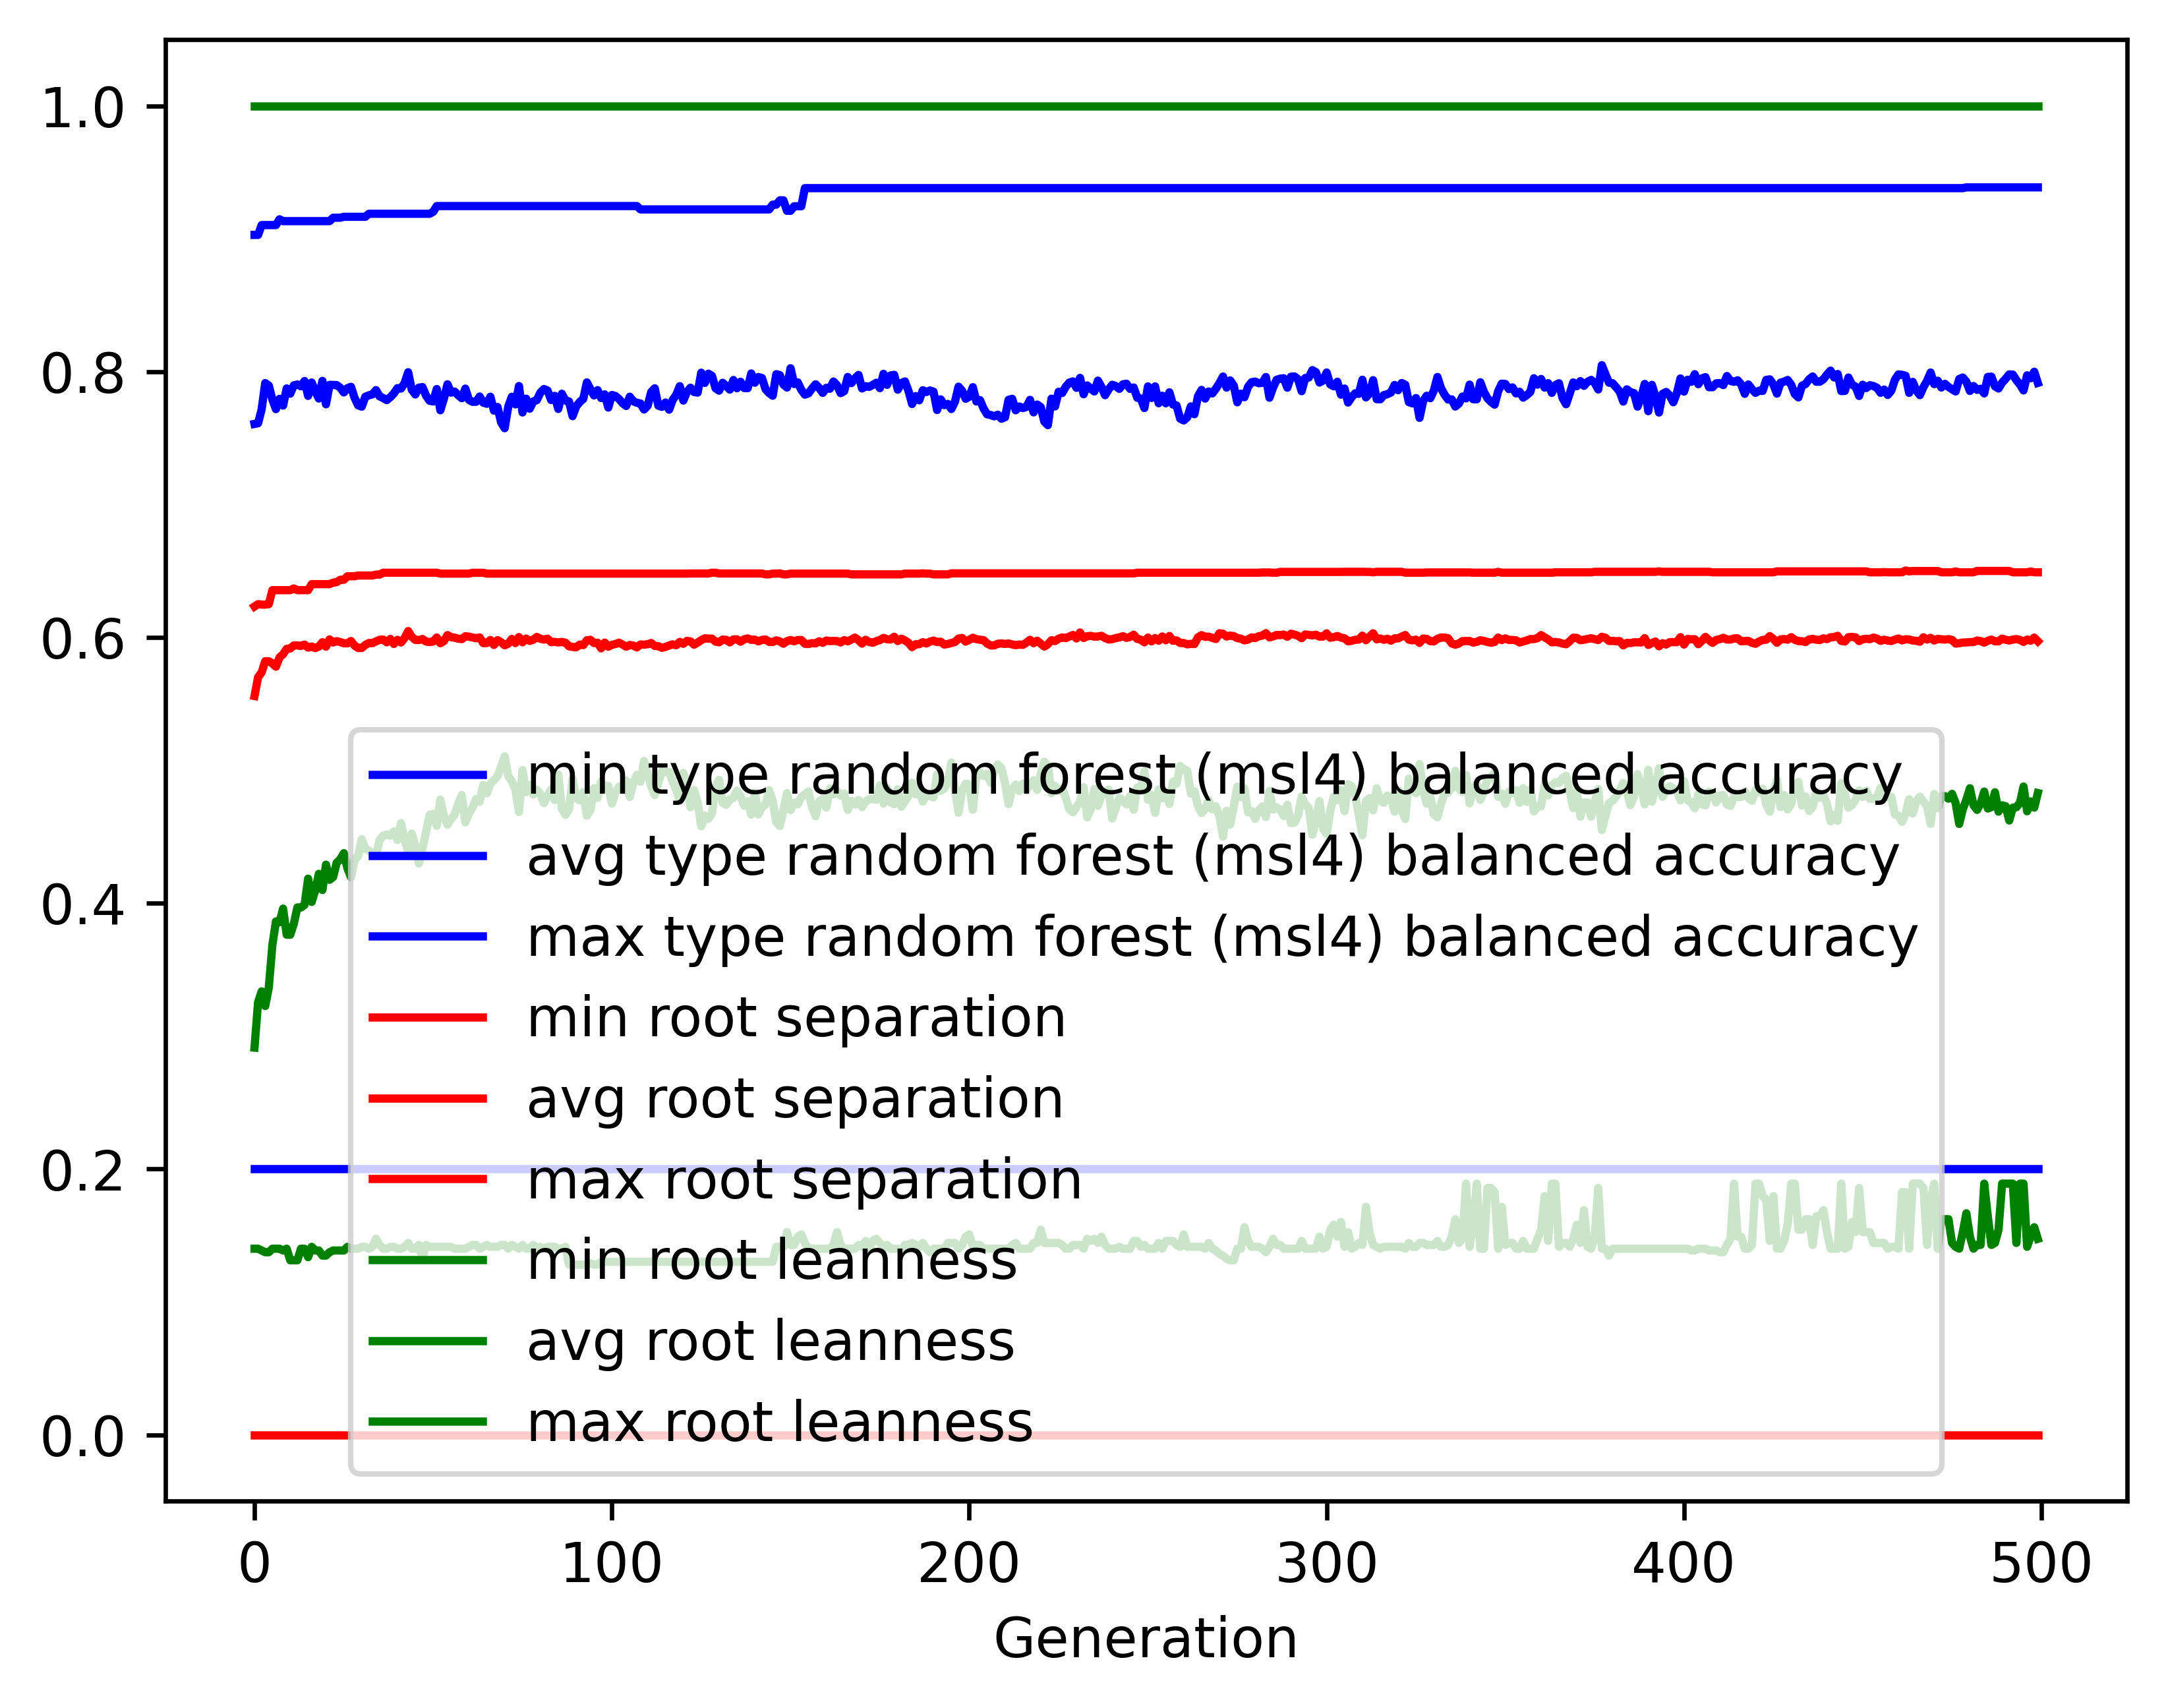

Data behind this chart, as committed beside it:
gen, evals, gen_feats, explored, type random forest (msl4) balanced accur…, type random forest (msl4) balanced accur…, type random forest (msl4) balanced accur…, type random forest (msl4) balanced accur…, root separation_min, root separation_avg, root separation_max, root separation_std, root leanness_min, root leanness_avg, root leanness_max, root leanness_std
0, 500, 396, 396, 0.2, 0.7606, 0.9029, 0.1533, 0.0, 0.5559, 0.6232, 0.0947, 0.14, 0.2913, 1.0, 0.1702
1, 668, 616, 621, 0.2, 0.7611, 0.9029, 0.1339, 0.0, 0.57, 0.625, 0.04741, 0.14, 0.3256, 1.0, 0.1476
2, 731, 634, 818, 0.2, 0.7716, 0.9103, 0.1218, 0.0, 0.5737, 0.6247, 0.04414, 0.1387, 0.3336, 1.0, 0.1386
3, 724, 684, 1026, 0.2, 0.7914, 0.9103, 0.1101, 0.0, 0.5821, 0.6247, 0.04062, 0.1374, 0.3226, 1.0, 0.1389
4, 739, 696, 1215, 0.2, 0.7895, 0.9103, 0.1125, 0.0, 0.5821, 0.625, 0.04071, 0.1374, 0.3366, 1.0, 0.1498
5, 713, 721, 1417, 0.2, 0.779, 0.9103, 0.116, 0.0, 0.5804, 0.6355, 0.04198, 0.14, 0.3685, 1.0, 0.1517
6, 751, 703, 1602, 0.2, 0.7718, 0.9103, 0.1276, 0.0, 0.578, 0.6355, 0.04328, 0.14, 0.3863, 1.0, 0.1598
7, 717, 736, 1776, 0.2, 0.7795, 0.9146, 0.1076, 0.0, 0.5849, 0.6355, 0.03876, 0.14, 0.3856, 1.0, 0.1463
8, 741, 719, 1940, 0.2, 0.7744, 0.9132, 0.1114, 0.0, 0.5874, 0.6355, 0.03982, 0.1387, 0.3959, 1.0, 0.1585
9, 742, 701, 2100, 0.2, 0.7874, 0.9132, 0.1095, 0.0, 0.5914, 0.6355, 0.03947, 0.14, 0.3763, 1.0, 0.1627
10, 726, 742, 2277, 0.2, 0.7834, 0.9132, 0.1197, 0.0, 0.5917, 0.6355, 0.04083, 0.1313, 0.3763, 1.0, 0.1686
11, 742, 729, 2413, 0.2, 0.7897, 0.9132, 0.1045, 0.0, 0.5939, 0.6368, 0.03848, 0.1313, 0.3845, 1.0, 0.1532
12, 736, 748, 2566, 0.2, 0.7903, 0.9132, 0.1013, 0.0, 0.594, 0.6355, 0.03733, 0.1313, 0.3968, 1.0, 0.1496
13, 718, 756, 2706, 0.2, 0.7889, 0.9132, 0.1057, 0.0, 0.5936, 0.6355, 0.0377, 0.14, 0.3968, 1.0, 0.1542
14, 734, 737, 2839, 0.2, 0.793, 0.9132, 0.09814, 0.0, 0.5946, 0.6355, 0.0365, 0.14, 0.3987, 1.0, 0.1422
15, 727, 744, 2962, 0.2, 0.7817, 0.9132, 0.1053, 0.0, 0.5923, 0.6355, 0.03861, 0.1336, 0.4185, 1.0, 0.1477
16, 726, 758, 3089, 0.2, 0.7918, 0.9132, 0.1043, 0.0, 0.5932, 0.6401, 0.03819, 0.1414, 0.401, 1.0, 0.1511
17, 720, 743, 3196, 0.2, 0.7852, 0.9132, 0.1073, 0.0, 0.592, 0.6401, 0.03868, 0.1387, 0.4097, 1.0, 0.1559
18, 704, 755, 3308, 0.2, 0.7797, 0.9132, 0.105, 0.0, 0.5931, 0.6401, 0.03901, 0.1387, 0.4221, 1.0, 0.1508
19, 725, 756, 3399, 0.2, 0.793, 0.9132, 0.09075, 0.0, 0.5964, 0.6401, 0.03697, 0.1348, 0.4099, 1.0, 0.1404
20, 716, 763, 3506, 0.2, 0.7754, 0.9132, 0.1081, 0.0, 0.593, 0.6401, 0.04102, 0.1348, 0.429, 1.0, 0.1571
21, 736, 740, 3599, 0.2, 0.79, 0.9132, 0.08818, 0.0, 0.5985, 0.6401, 0.03732, 0.1374, 0.4176, 1.0, 0.1419
22, 709, 775, 3693, 0.2, 0.79, 0.9158, 0.1006, 0.0, 0.5962, 0.6412, 0.03918, 0.1387, 0.4197, 1.0, 0.1474
23, 724, 725, 3787, 0.2, 0.7898, 0.9158, 0.09058, 0.0, 0.5972, 0.6416, 0.03703, 0.1387, 0.4305, 1.0, 0.1367
24, 717, 786, 3897, 0.2, 0.7879, 0.9158, 0.09059, 0.0, 0.5965, 0.6433, 0.03656, 0.1387, 0.433, 1.0, 0.1371
25, 721, 742, 3979, 0.2, 0.7843, 0.9165, 0.09786, 0.0, 0.5956, 0.6433, 0.03771, 0.1387, 0.4377, 1.0, 0.1366
26, 705, 752, 4044, 0.2, 0.7876, 0.9165, 0.09714, 0.0, 0.5955, 0.646, 0.0375, 0.1414, 0.4263, 1.0, 0.1455
27, 717, 756, 4129, 0.2, 0.7886, 0.9165, 0.1006, 0.0, 0.5973, 0.646, 0.03883, 0.14, 0.4195, 1.0, 0.1527
28, 714, 756, 4195, 0.2, 0.7803, 0.9165, 0.1086, 0.0, 0.5939, 0.646, 0.0412, 0.14, 0.4322, 1.0, 0.1509
29, 693, 766, 4269, 0.2, 0.7746, 0.9165, 0.1169, 0.0, 0.592, 0.6466, 0.042, 0.14, 0.4355, 1.0, 0.1522
30, 702, 758, 4352, 0.2, 0.7736, 0.9165, 0.1012, 0.0, 0.592, 0.6466, 0.03887, 0.1414, 0.4481, 1.0, 0.1363
31, 694, 751, 4406, 0.2, 0.7811, 0.9165, 0.1018, 0.0, 0.5943, 0.6466, 0.03856, 0.1414, 0.4411, 1.0, 0.1386
32, 695, 756, 4466, 0.2, 0.7822, 0.9188, 0.1012, 0.0, 0.5958, 0.6466, 0.03881, 0.14, 0.4396, 1.0, 0.1404
33, 694, 771, 4519, 0.2, 0.7829, 0.9188, 0.1065, 0.0, 0.5957, 0.6466, 0.03964, 0.1414, 0.4374, 1.0, 0.1483
34, 703, 747, 4574, 0.2, 0.7861, 0.9188, 0.1031, 0.0, 0.597, 0.6473, 0.03985, 0.1474, 0.4355, 1.0, 0.1429
35, 707, 746, 4620, 0.2, 0.7814, 0.9188, 0.09842, 0.0, 0.5982, 0.6473, 0.03873, 0.1429, 0.4477, 1.0, 0.1371
36, 700, 723, 4653, 0.2, 0.7801, 0.9188, 0.09945, 0.0, 0.5984, 0.6487, 0.04, 0.14, 0.4508, 1.0, 0.1379
37, 696, 747, 4706, 0.2, 0.7786, 0.9188, 0.1015, 0.0, 0.5963, 0.6487, 0.03934, 0.14, 0.4517, 1.0, 0.1399
38, 690, 774, 4749, 0.2, 0.7808, 0.9188, 0.1005, 0.0, 0.5989, 0.6487, 0.0393, 0.1414, 0.4508, 1.0, 0.1361
39, 701, 762, 4798, 0.2, 0.7836, 0.9188, 0.1039, 0.0, 0.5951, 0.6487, 0.04123, 0.1414, 0.4541, 1.0, 0.1434
40, 694, 773, 4836, 0.2, 0.7876, 0.9188, 0.1035, 0.0, 0.5982, 0.6487, 0.04062, 0.14, 0.4475, 1.0, 0.1434
41, 672, 773, 4886, 0.2, 0.7873, 0.9188, 0.103, 0.0, 0.5962, 0.6487, 0.04133, 0.14, 0.4603, 1.0, 0.1331
42, 698, 777, 4935, 0.2, 0.7914, 0.9188, 0.1026, 0.0, 0.5996, 0.6487, 0.04176, 0.1414, 0.4479, 1.0, 0.1395
43, 700, 752, 4963, 0.2, 0.7996, 0.9188, 0.09818, 0.0, 0.6048, 0.6487, 0.04002, 0.1443, 0.4387, 1.0, 0.135
44, 696, 774, 5000, 0.2, 0.7864, 0.9188, 0.1085, 0.0, 0.6004, 0.6487, 0.04269, 0.14, 0.4524, 1.0, 0.1481
45, 706, 767, 5034, 0.2, 0.7828, 0.9188, 0.1201, 0.0, 0.5981, 0.6487, 0.04362, 0.14, 0.4433, 1.0, 0.1664
46, 689, 757, 5074, 0.2, 0.788, 0.9188, 0.1184, 0.0, 0.598, 0.6487, 0.04222, 0.1429, 0.4299, 1.0, 0.1699
47, 689, 756, 5105, 0.2, 0.7884, 0.9188, 0.1103, 0.0, 0.5988, 0.6487, 0.04128, 0.1325, 0.4412, 1.0, 0.157
48, 687, 770, 5129, 0.2, 0.7819, 0.9188, 0.1156, 0.0, 0.5969, 0.6487, 0.04287, 0.1429, 0.4536, 1.0, 0.1519
49, 673, 740, 5147, 0.2, 0.778, 0.9188, 0.1155, 0.0, 0.5965, 0.6487, 0.04384, 0.1414, 0.4665, 1.0, 0.1481
50, 665, 754, 5183, 0.2, 0.7775, 0.9202, 0.113, 0.0, 0.5969, 0.6487, 0.04308, 0.1414, 0.4673, 1.0, 0.1465
51, 678, 778, 5218, 0.2, 0.7869, 0.9246, 0.1053, 0.0, 0.5999, 0.6487, 0.04091, 0.1414, 0.4582, 1.0, 0.145
52, 692, 790, 5245, 0.2, 0.7709, 0.9246, 0.1168, 0.0, 0.5956, 0.648, 0.04413, 0.1414, 0.4779, 1.0, 0.1433
53, 685, 746, 5273, 0.2, 0.7797, 0.9246, 0.112, 0.0, 0.5972, 0.648, 0.04262, 0.1414, 0.4656, 1.0, 0.1473
54, 693, 775, 5292, 0.2, 0.7904, 0.9246, 0.106, 0.0, 0.6017, 0.648, 0.04222, 0.1414, 0.4591, 1.0, 0.1373
55, 698, 745, 5313, 0.2, 0.7842, 0.9246, 0.1135, 0.0, 0.6002, 0.648, 0.0432, 0.1414, 0.4633, 1.0, 0.142
56, 683, 763, 5334, 0.2, 0.785, 0.9246, 0.1131, 0.0, 0.5998, 0.648, 0.04329, 0.14, 0.4665, 1.0, 0.1426
57, 695, 758, 5356, 0.2, 0.7822, 0.9246, 0.1063, 0.0, 0.599, 0.648, 0.04202, 0.14, 0.4749, 1.0, 0.1367
58, 677, 782, 5380, 0.2, 0.78, 0.9246, 0.1082, 0.0, 0.5987, 0.648, 0.04237, 0.14, 0.4815, 1.0, 0.1318
59, 691, 765, 5404, 0.2, 0.7872, 0.9246, 0.1047, 0.0, 0.6009, 0.648, 0.04166, 0.14, 0.4608, 1.0, 0.1471
... 440 more rows
